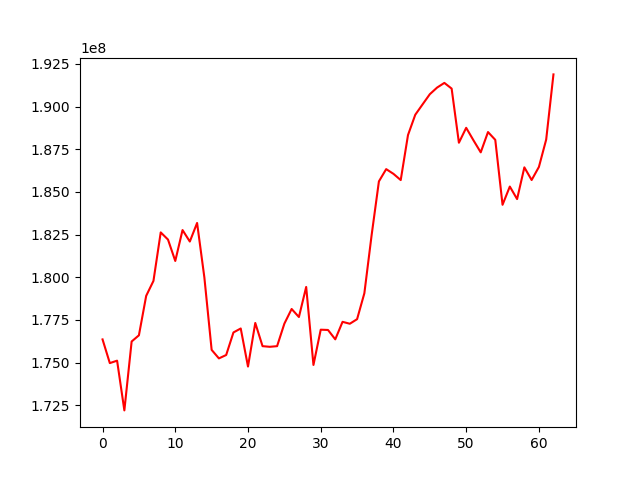

Source data for this figure (header and first rows):
, 0
0, 176355834
1, 174967615
2, 175110151
3, 172196502
4, 176233058
5, 176596087
6, 178906532
7, 179783902
8, 182625255
9, 182204885
10, 180951417
11, 182762683
12, 182089673
13, 183177725
14, 179988540
15, 175742824
16, 175243095
17, 175441919
18, 176764047
19, 176995306
20, 174764408
21, 177319598
22, 175959986
23, 175922462
24, 175960017
25, 177277999
26, 178137627
27, 177667510
28, 179428086
29, 174859318
30, 176924998
31, 176908496
32, 176359651
33, 177385453
34, 177273355
35, 177541501
36, 179060302
37, 182472649
38, 185613881
39, 186332203
40, 186055803
41, 185691393
42, 188329107
43, 189518679
44, 190122999
45, 190721416
46, 191110021
47, 191383788
48, 191050733
49, 187878367
50, 188752702
51, 188021507
52, 187315209
53, 188504248
54, 188047738
55, 184242495
56, 185311183
57, 184577505
58, 186436017
59, 185694197
... 3 more rows
